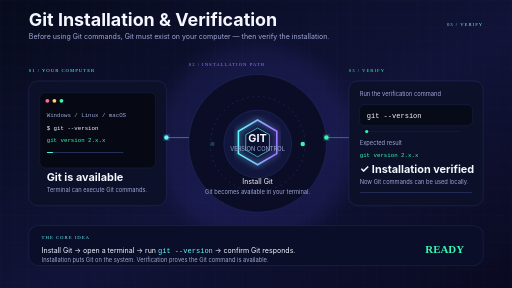
t = 0.00 s
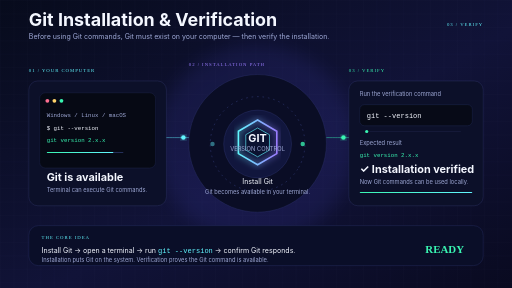
t = 1.60 s
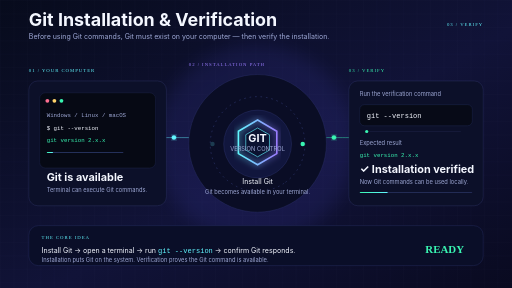
t = 2.80 s
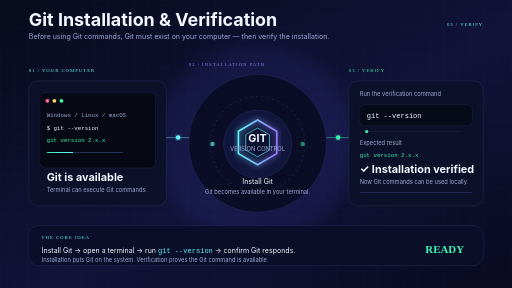
t = 3.20 s
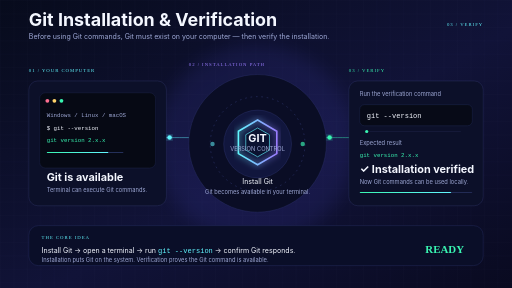
t = 4.50 s
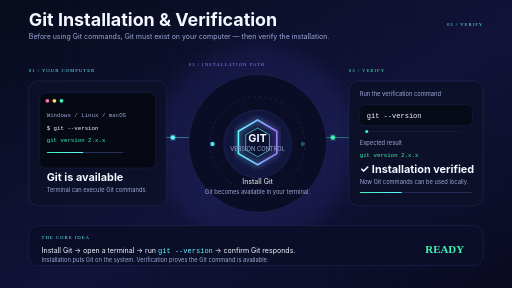
t = 9.00 s

The animated SVG that drew these frames (rendered in a browser with its animation timeline set to each time). Animation: 7 SMIL elements (animate=4,animateMotion=2,animateTransform=1); frames cover the first 9.00 s, repeats indefinitely.

<svg xmlns="http://www.w3.org/2000/svg" width="1600" height="900" viewBox="0 0 1600 900">
<defs>
  <linearGradient id="bg" x1="0" y1="0" x2="1" y2="1"><stop stop-color="#070B1C"/><stop offset="0.55" stop-color="#111338"/><stop offset="1" stop-color="#090A20"/></linearGradient>
  <linearGradient id="cyan" x1="0" y1="0" x2="1" y2="0"><stop stop-color="#62F6FF"/><stop offset="1" stop-color="#9B7CFF"/></linearGradient>
  <linearGradient id="green" x1="0" y1="0" x2="1" y2="0"><stop stop-color="#39F5B2"/><stop offset="1" stop-color="#62F6FF"/></linearGradient>
  <filter id="glow"><feGaussianBlur stdDeviation="10" result="b"/><feMerge><feMergeNode in="b"/><feMergeNode in="SourceGraphic"/></feMerge></filter>
  <filter id="soft"><feGaussianBlur stdDeviation="28"/></filter>
  <pattern id="grid" width="42" height="42" patternUnits="userSpaceOnUse"><path d="M42 0H0V42" fill="none" stroke="#7c83c8" stroke-opacity=".08"/></pattern>
  <style>
    .t{font-family:Inter,Segoe UI,Arial,sans-serif;fill:#F4F7FF}.m{font-family:Inter,Segoe UI,Arial,sans-serif;fill:#9EA8D5}.mono{font-family:ui-monospace,SFMono-Regular,Consolas,monospace}.cyan{fill:#62F6FF}.green{fill:#39F5B2}.purple{fill:#9B7CFF}.line{stroke:#6873B7;stroke-opacity:.34}.small{font-size:18px}.label{font-size:15px;letter-spacing:3px}.big{font-size:34px;font-weight:700}.title{font-size:56px;font-weight:750}.body{font-size:22px}
  </style>
</defs>
<rect width="1600" height="900" fill="url(#bg)"/>
<rect width="1600" height="900" fill="url(#grid)"/>
<circle cx="800" cy="450" r="310" fill="#5F5CFF" opacity=".10" filter="url(#soft)"/>

<text x="90" y="82" class="t title">Git Installation &amp; Verification</text>
<text x="90" y="122" class="m body">Before using Git commands, Git must exist on your computer — then verify the installation.</text>
<text x="1510" y="82" text-anchor="end" class="cyan label">03 / VERIFY</text>

<!-- left: computer -->
<g transform="translate(90 225)">
  <text x="0" y="0" class="cyan label">01 / YOUR COMPUTER</text>
  <rect x="0" y="28" width="430" height="390" rx="28" fill="#0C1029" stroke="#39417A"/>
  <rect x="34" y="65" width="362" height="235" rx="18" fill="#060914" stroke="#27305D"/>
  <circle cx="58" cy="90" r="6" fill="#FF6F91"/><circle cx="80" cy="90" r="6" fill="#FFD36A"/><circle cx="102" cy="90" r="6" fill="#39F5B2"/>
  <text x="56" y="140" class="mono small m">Windows / Linux / macOS</text>
  <text x="56" y="180" class="mono small t">$ git --version</text>
  <text x="56" y="220" class="mono small green">git version 2.x.x</text>
  <rect x="56" y="250" width="240" height="3" rx="2" fill="#24305A"/>
  <rect x="56" y="250" width="160" height="3" rx="2" fill="url(#green)">
    <animate attributeName="width" values="20;240;20" dur="2.8s" repeatCount="indefinite"/>
  </rect>
  <text x="56" y="342" class="t big">Git is available</text>
  <text x="56" y="375" class="m small">Terminal can execute Git commands.</text>
</g>

<!-- center: install pipeline -->
<g transform="translate(590 205)">
  <text x="0" y="0" class="purple label">02 / INSTALLATION PATH</text>
  <rect x="0" y="28" width="430" height="430" rx="215" fill="#0A0D25" stroke="#343B78"/>
  <circle cx="215" cy="245" r="148" fill="none" stroke="#2D356B" stroke-width="2" stroke-dasharray="5 12">
    <animateTransform attributeName="transform" type="rotate" from="0 215 245" to="360 215 245" dur="18s" repeatCount="indefinite"/>
  </circle>
  <circle cx="215" cy="245" r="106" fill="#11163D" stroke="#5861B8" stroke-opacity=".6"/>
  <path d="M215 170 L275 205 L275 275 L215 310 L155 275 L155 205 Z" fill="none" stroke="url(#cyan)" stroke-width="5" filter="url(#glow)"/>
  <path d="M215 195 L252 216 L252 264 L215 285 L178 264 L178 216 Z" fill="#0B1230" stroke="#62F6FF" stroke-width="2"/>
  <text x="215" y="238" text-anchor="middle" class="t big">GIT</text>
  <text x="215" y="266" text-anchor="middle" class="m small">VERSION CONTROL</text>
  <text x="215" y="370" text-anchor="middle" class="t body">Install Git</text>
  <text x="215" y="401" text-anchor="middle" class="m small">Git becomes available in your terminal.</text>
  <circle cx="74" cy="245" r="7" class="cyan"><animate attributeName="opacity" values=".2;1;.2" dur="1.4s" repeatCount="indefinite"/></circle>
  <circle cx="356" cy="245" r="7" class="green"><animate attributeName="opacity" values="1;.2;1" dur="1.4s" repeatCount="indefinite"/></circle>
</g>

<!-- right: verification -->
<g transform="translate(1090 225)">
  <text x="0" y="0" class="green label">03 / VERIFY</text>
  <rect x="0" y="28" width="420" height="390" rx="28" fill="#0C1029" stroke="#39417A"/>
  <text x="34" y="76" class="m small">Run the verification command</text>
  <rect x="34" y="102" width="352" height="66" rx="15" fill="#070A17" stroke="#293363"/>
  <text x="56" y="143" class="mono body t">git --version</text>
  <path d="M65 186 H350" class="line"/>
  <circle cx="56" cy="186" r="5" class="green"/>
  <text x="34" y="229" class="m small">Expected result</text>
  <text x="34" y="267" class="mono small green">git version 2.x.x</text>
  <text x="34" y="315" class="t big">✓ Installation verified</text>
  <text x="34" y="351" class="m small">Now Git commands can be used locally.</text>
  <rect x="34" y="375" width="352" height="3" rx="2" fill="#222B55"/>
  <rect x="34" y="375" width="0" height="3" rx="2" fill="url(#green)">
    <animate attributeName="width" values="0;352;0" dur="3.2s" repeatCount="indefinite"/>
  </rect>
</g>

<!-- animated connectors -->
<path d="M520 430 C550 430 555 430 590 430" fill="none" stroke="#62F6FF" stroke-width="3" stroke-opacity=".45"/>
<path d="M1020 430 C1050 430 1060 430 1090 430" fill="none" stroke="#39F5B2" stroke-width="3" stroke-opacity=".45"/>
<circle r="7" fill="#62F6FF" filter="url(#glow)"><animateMotion dur="2.1s" repeatCount="indefinite" path="M520 430 C550 430 555 430 590 430"/></circle>
<circle r="7" fill="#39F5B2" filter="url(#glow)"><animateMotion dur="2.1s" repeatCount="indefinite" path="M1020 430 C1050 430 1060 430 1090 430"/></circle>

<!-- bottom memory -->
<rect x="90" y="705" width="1420" height="125" rx="30" fill="#0A0E28" stroke="#323A76"/>
<text x="130" y="748" class="cyan label">THE CORE IDEA</text>
<text x="130" y="790" class="t body">Install Git → open a terminal → run <tspan class="mono cyan">git --version</tspan> → confirm Git responds.</text>
<text x="130" y="820" class="m small">Installation puts Git on the system. Verification proves the Git command is available.</text>
<text x="1450" y="790" text-anchor="end" class="green big">READY</text>
</svg>
